Dataset: dataset (GitHub, tuhinmallick/Jewellery-Classification). Classes: bracelet, earrings, rings, wristwatch.

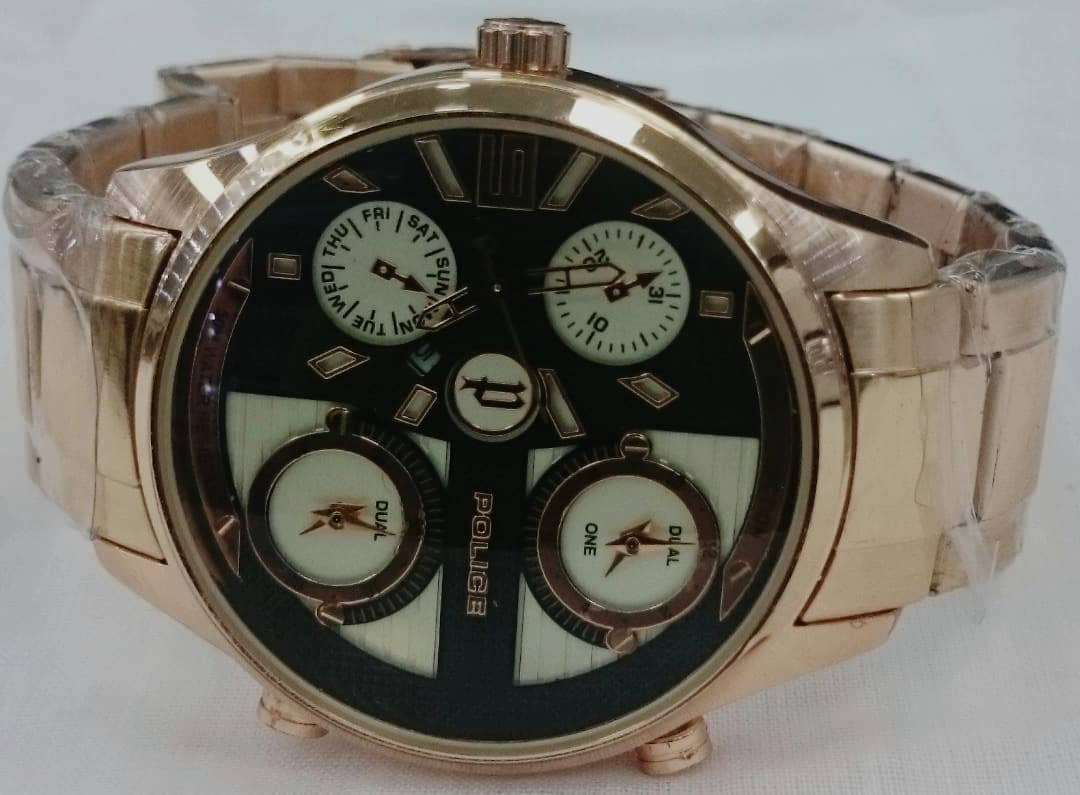
Label: wristwatch

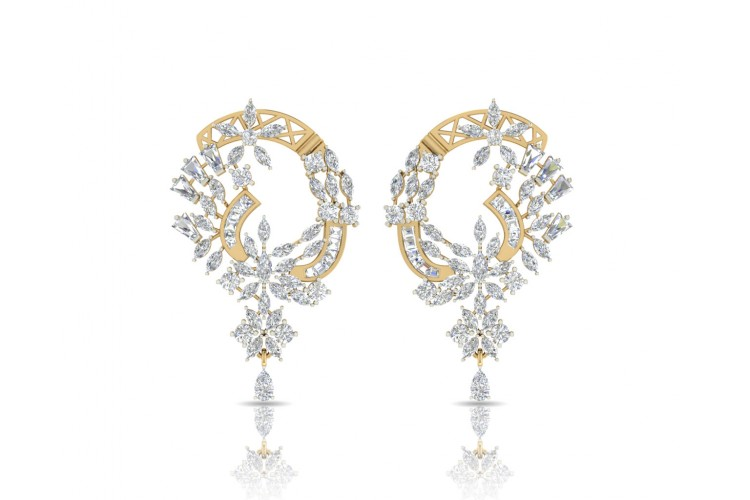
Label: earrings

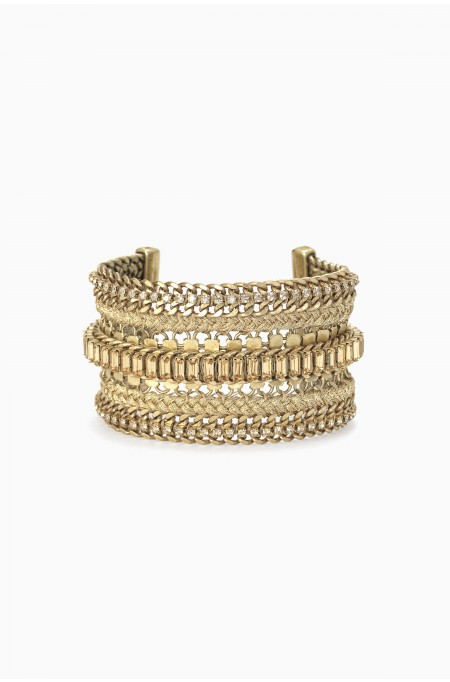
Label: bracelet

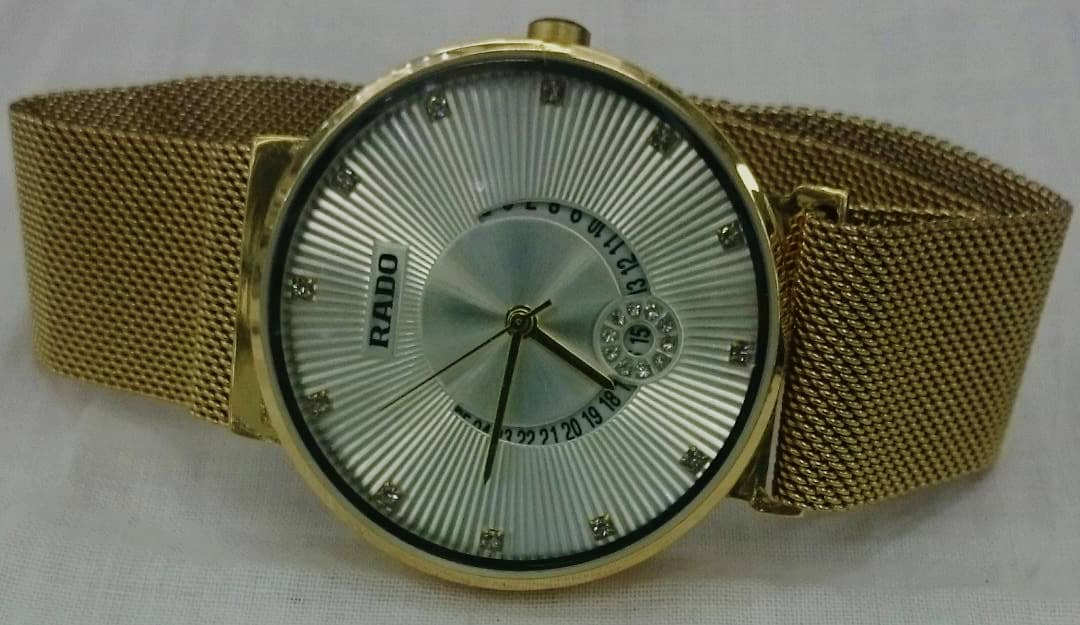
Label: wristwatch

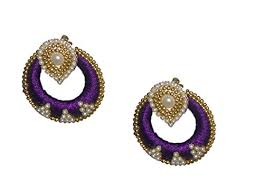
Label: earrings

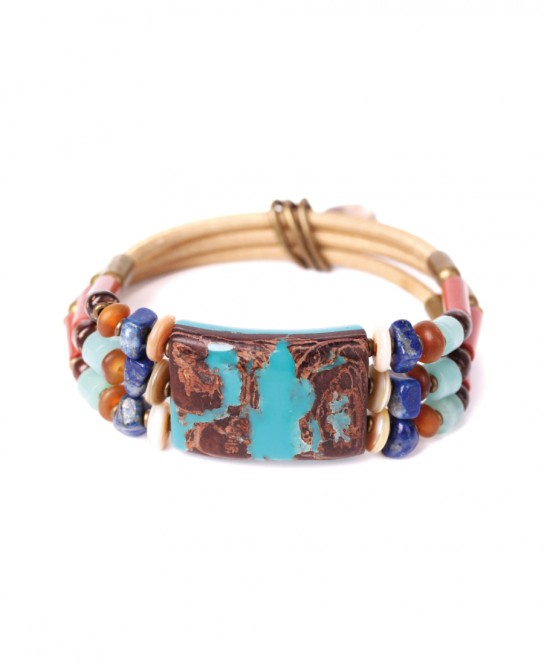
Label: bracelet
